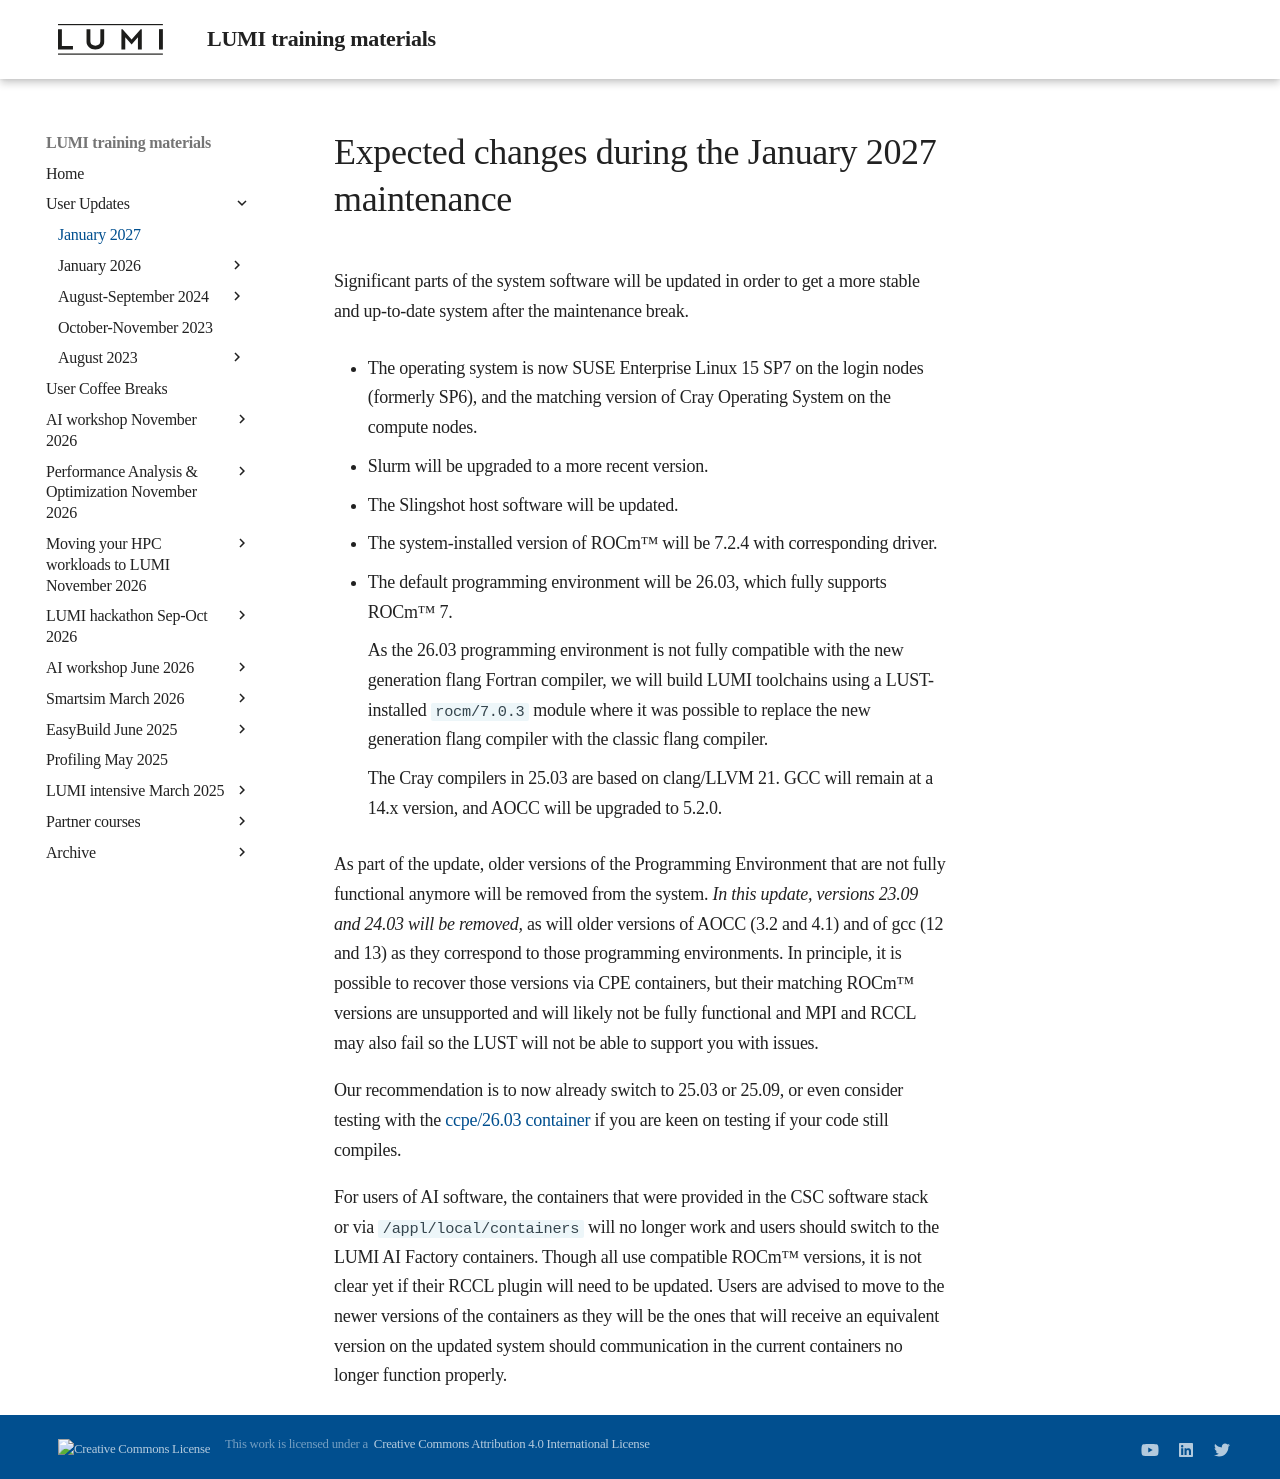

repository: Lumi-supercomputer/LUMI-training-materials · page: User-Updates/Update-202701/index.html · generator: mkdocs

# Expected changes during the January 2027 maintenance

Significant parts of the system software will be updated in order to get a more stable and up-to-date system after the maintenance break.

-   The operating system is now SUSE Enterprise Linux 15 SP7 on the login nodes
    (formerly SP6), and the matching version of Cray Operating System on the
    compute nodes.

-   Slurm will be upgraded to a more recent version.

-   The Slingshot host software will be updated.

-   The system-installed version of ROCm(tm) will be 7.2.4 with corresponding driver.

-   The default programming environment will be 26.03, which fully supports ROCm(tm) 7.

    As the 26.03 programming environment is not fully compatible with the new generation
    flang Fortran compiler, we will build LUMI toolchains using a LUST-installed `rocm/7.0.3`
    module where it was possible to replace the new generation flang compiler with the 
    classic flang compiler.

    The Cray compilers in 25.03 are based on clang/LLVM 21. 
    GCC will remain at a 14.x version, and AOCC will be upgraded to 5.2.0.
 
As part of the update, older versions of the Programming Environment that are not fully functional anymore 
will be removed from the system. *In this update, versions 23.09 and 24.03 will be removed,* 
as will older versions of AOCC (3.2 and 4.1) and of gcc (12 and 13) as they correspond to those programming environments. 
In principle, it is possible to recover those versions via CPE containers, but their matching ROCm(tm) versions are 
unsupported and will likely not be fully functional and MPI and RCCL may also fail so 
the LUST will not be able to support you with issues.
 
Our recommendation is to now already switch to 25.03 or 25.09, or 
even consider testing with the [ccpe/26.03 container](https://lumi-supercomputer.github.io/LUMI-EasyBuild-docs/c/ccpe/) 
if you are keen on testing if your code still compiles. 
 
For users of AI software, the containers that were provided in the CSC software stack or via 
`/appl/local/containers` will no longer work and users should switch to the LUMI AI Factory containers. 
Though all use compatible ROCm(tm) versions, it is not clear yet if their RCCL plugin will need to be updated.
Users are advised to move to the newer versions of the containers as they will be the ones 
that will receive an equivalent version on the updated system should communication in the 
current containers no longer function properly.
